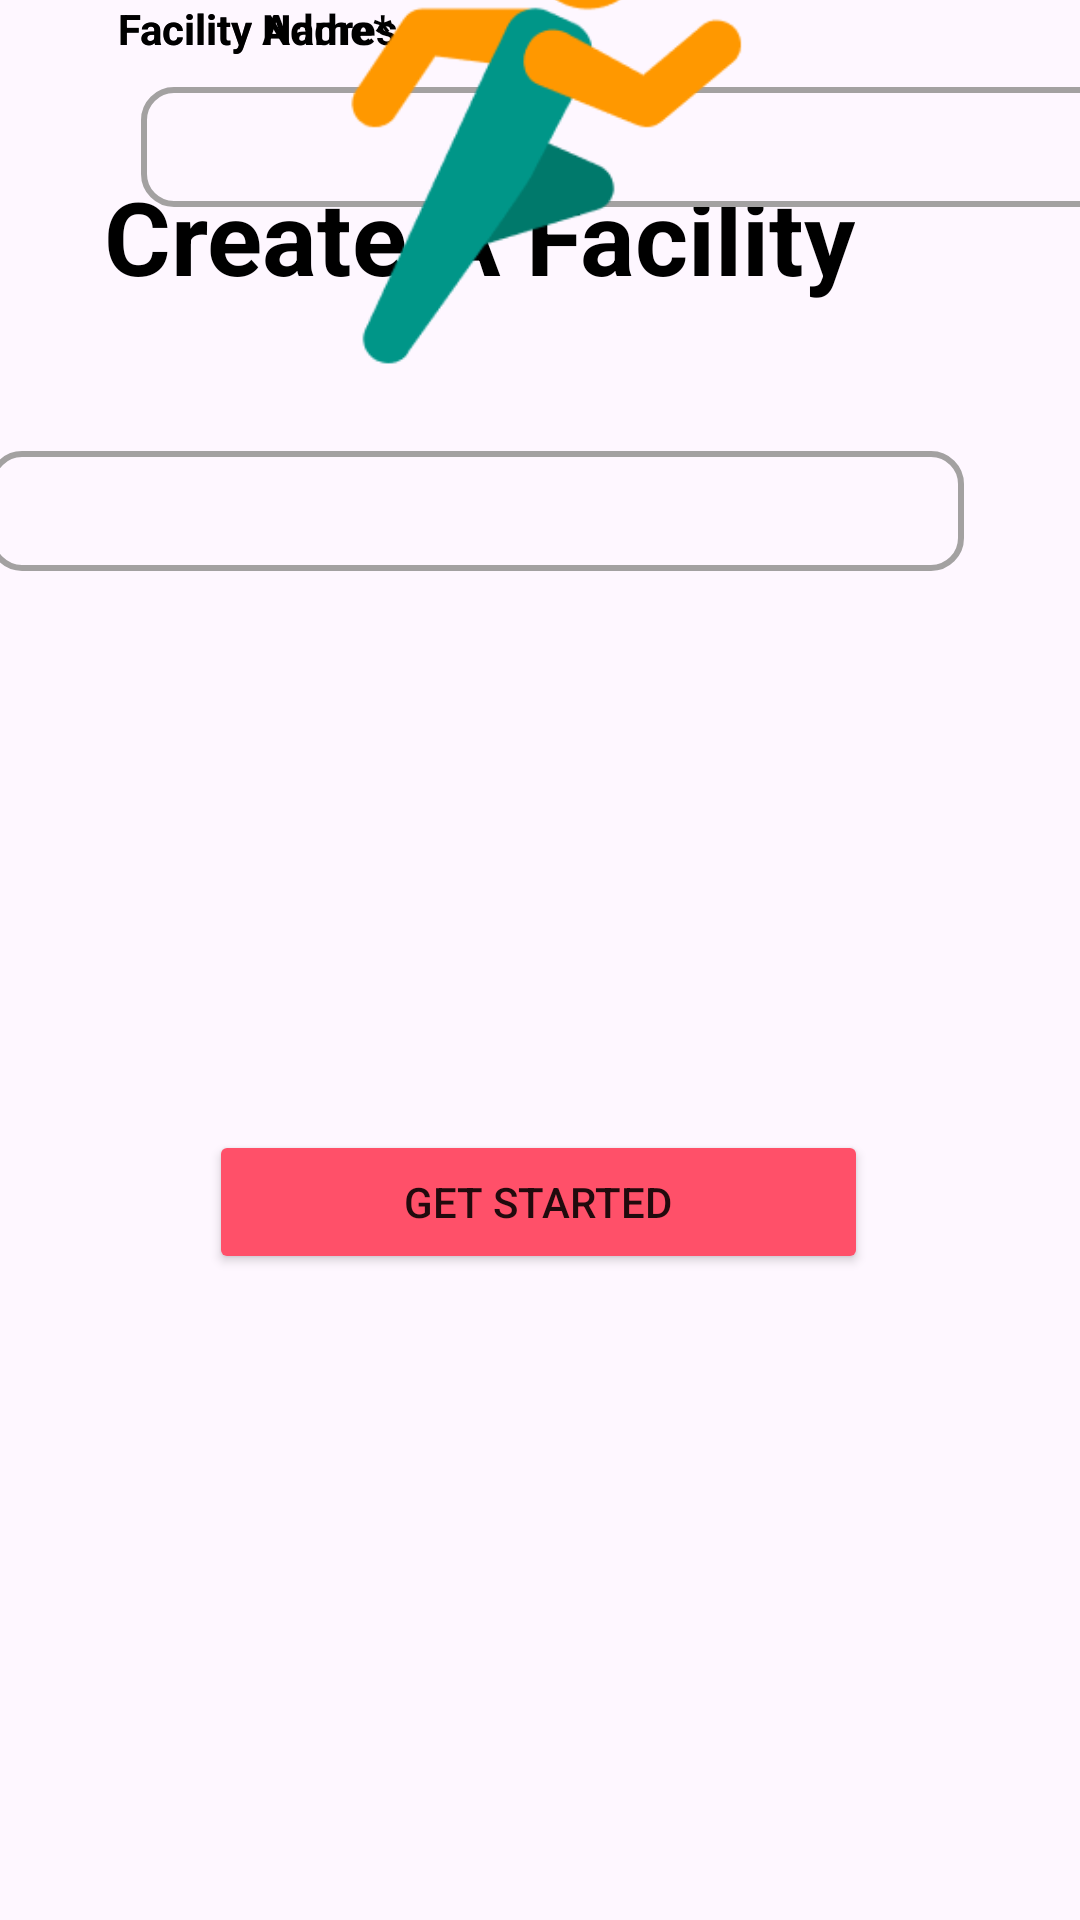

Produce the Android XML layout that renders to this screen, including the resource entries it uses.
<!-- AndroidManifest.xml: application theme Theme.MyApplication. -->
<!-- res/layout/facility_creation.xml -->
<?xml version="1.0" encoding="utf-8"?>
<androidx.constraintlayout.widget.ConstraintLayout xmlns:android="http://schemas.android.com/apk/res/android"
    xmlns:app="http://schemas.android.com/apk/res-auto"
    xmlns:tools="http://schemas.android.com/tools"
    android:layout_width="match_parent"
    android:layout_height="match_parent"
    android:background="@color/appBackground">


    <TextView
        android:id="@+id/createFacilityTitle"
        android:layout_width="wrap_content"
        android:layout_height="wrap_content"
        android:layout_marginStart="80dp"
        android:layout_marginTop="56dp"
        android:layout_marginEnd="75dp"
        android:fontFamily="sans-serif"
        android:text="Create A Facility"
        android:textAlignment="center"
        android:textColor="#000000"
        android:textSize="34sp"
        android:textStyle="bold"
        app:layout_constraintEnd_toEndOf="parent"
        app:layout_constraintHorizontal_bias="1.0"
        app:layout_constraintStart_toStartOf="parent"
        app:layout_constraintTop_toTopOf="parent" />


    <TextView
        android:id="@+id/facilityNameHeader"
        android:layout_width="wrap_content"
        android:layout_height="wrap_content"
        android:text="Facility Name*"
        android:textColor="#000000"
        android:textStyle="bold"
        app:layout_constraintEnd_toEndOf="parent"
        app:layout_constraintHorizontal_bias="0.147"
        app:layout_constraintStart_toStartOf="parent"
        tools:layout_editor_absoluteY="339dp" />

    <EditText
        android:id="@+id/addFacilityName"
        android:layout_width="325dp"
        android:layout_height="40dp"
        android:layout_marginStart="47dp"
        android:layout_marginTop="10dp"
        android:layout_marginEnd="64dp"
        android:background="@drawable/edit_text_box"
        android:backgroundTintMode="add"
        android:drawableTint="#00865353"
        android:inputType="text"
        app:layout_constraintBottom_toTopOf="@+id/facilityAddressHeader"
        app:layout_constraintEnd_toEndOf="parent"
        app:layout_constraintHorizontal_bias="0.0"
        app:layout_constraintStart_toStartOf="parent"
        app:layout_constraintTop_toBottomOf="@+id/facilityNameHeader"
        app:layout_constraintVertical_bias="0.0" />

    <TextView
        android:id="@+id/facilityAddressHeader"
        android:layout_width="wrap_content"
        android:layout_height="wrap_content"
        android:text="Facility Address"
        android:textColor="#000000"
        android:textStyle="bold"
        app:layout_constraintEnd_toEndOf="parent"
        app:layout_constraintHorizontal_bias="0.152"
        app:layout_constraintStart_toStartOf="parent"
        tools:layout_editor_absoluteY="432dp" />

    <EditText
        android:id="@+id/addFacilityName2"
        android:layout_width="325dp"
        android:layout_height="40dp"
        android:layout_marginStart="48dp"
        android:layout_marginTop="5dp"
        android:layout_marginEnd="39dp"
        android:layout_marginBottom="50dp"
        android:background="@drawable/edit_text_box"
        android:backgroundTintMode="multiply"
        android:drawableTint="#865353"
        android:inputType="text"
        app:layout_constraintBottom_toTopOf="@+id/createFacilityButton"
        app:layout_constraintEnd_toEndOf="parent"
        app:layout_constraintHorizontal_bias="1.0"
        app:layout_constraintStart_toStartOf="parent"
        app:layout_constraintTop_toBottomOf="@+id/facilityAddressHeader" />

    <Button
        android:id="@+id/createFacilityButton"
        android:layout_width="wrap_content"
        android:layout_height="wrap_content"
        android:layout_marginStart="145dp"
        android:layout_marginTop="10dp"
        android:layout_marginEnd="146dp"
        android:layout_marginBottom="89dp"
        android:backgroundTint="@color/submitButtonColor"
        android:paddingHorizontal="65dp"
        android:text="Get Started"
        app:cornerRadius="6dp"
        app:layout_constraintBottom_toBottomOf="parent"
        app:layout_constraintEnd_toEndOf="parent"
        app:layout_constraintStart_toStartOf="parent"
        app:layout_constraintTop_toBottomOf="@+id/addFacilityName2" />

    <ImageView
        android:id="@+id/imageView"
        android:layout_width="189dp"
        android:layout_height="222dp"
        android:layout_marginStart="111dp"
        android:layout_marginEnd="111dp"
        android:layout_marginBottom="17dp"
        app:layout_constraintBottom_toTopOf="@+id/facilityNameHeader"
        app:layout_constraintEnd_toEndOf="parent"
        app:layout_constraintStart_toStartOf="parent"
        app:layout_constraintTop_toBottomOf="@+id/createFacilityTitle"
        app:srcCompat="@drawable/facilityphoto" />
</androidx.constraintlayout.widget.ConstraintLayout>
<!-- resources referenced by this layout -->
<resources>
  <color name="appBackground">#FEF7FF</color>
  <color name="submitButtonColor">#FF5069</color>
  <!-- drawable edit_text_box (drawable) -->
  <?xml version="1.0" encoding="utf-8"?>
  <shape xmlns:android="http://schemas.android.com/apk/res/android"
      android:shape="rectangle">
      <solid android:color="@color/appBackground" />
      <corners android:radius="10dp" />
      <stroke android:color="@color/editTextboxBorder"
          android:width="2dp" />
  </shape>
  <!-- drawable facilityphoto: png bitmap (drawable, 6106 bytes) -->
  <style name="Theme.MyApplication." parent="Theme.MaterialComponents.DayNight.DarkActionBar">
          
          <item name="colorPrimary">@color/purple_500</item>
          <item name="colorPrimaryVariant">@color/purple_700</item>
          <item name="colorOnPrimary">@color/white</item>
          
          <item name="colorSecondary">@color/teal_200</item>
          <item name="colorSecondaryVariant">@color/teal_700</item>
          <item name="colorOnSecondary">@color/black</item>
          
          <item name="android:statusBarColor">?attr/colorPrimaryVariant</item>
          
      </style>
  <color name="editTextboxBorder">#A3A1A1</color>
  <color name="purple_500">#FF6200EE</color>
  <color name="purple_700">#FF3700B3</color>
  <color name="white">#FFFFFFFF</color>
  <color name="teal_200">#FF03DAC5</color>
  <color name="teal_700">#FF018786</color>
  <color name="black">#FF000000</color>
</resources>
